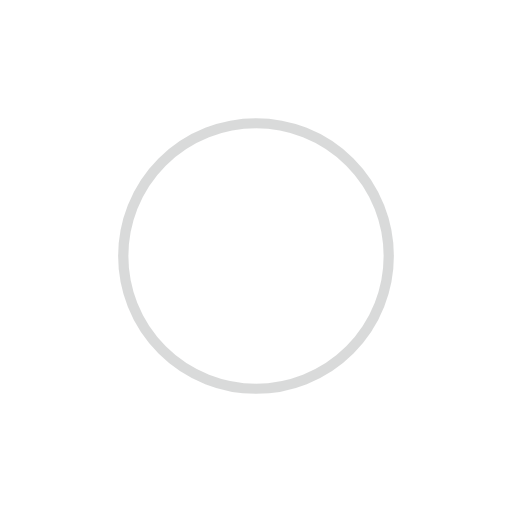
t = 0.00 s
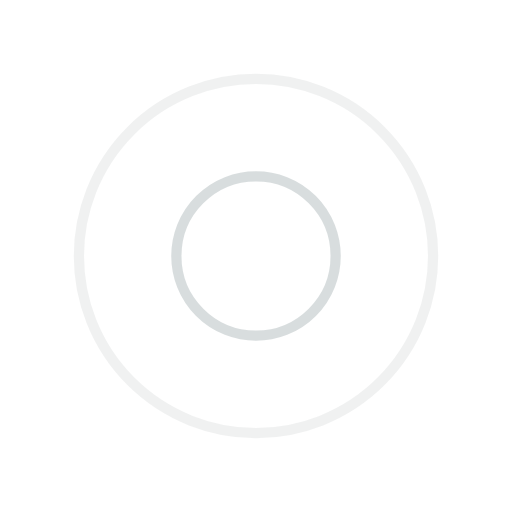
t = 0.46 s
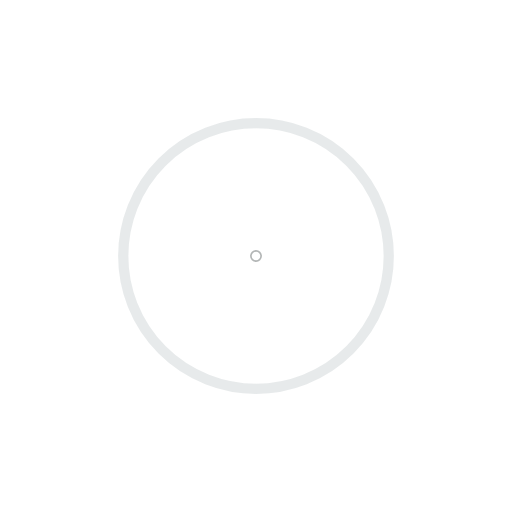
t = 0.93 s
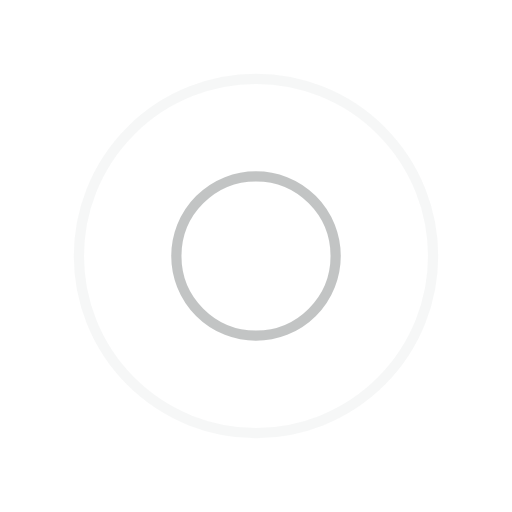
t = 1.39 s

The animated SVG that drew these frames (rendered in a browser with its animation timeline set to each time). Animation: 4 SMIL elements (animate=4); one cycle of 1.85 s, repeats indefinitely.

<?xml version="1.0" encoding="utf-8"?>
<svg xmlns="http://www.w3.org/2000/svg" xmlns:xlink="http://www.w3.org/1999/xlink" style="margin: auto; background: none; display: block; shape-rendering: auto;" width="203px" height="203px" viewBox="0 0 100 100" preserveAspectRatio="xMidYMid">
<circle cx="50" cy="50" r="18.3488" fill="none" stroke="#b3b6b6" stroke-width="2">
  <animate attributeName="r" repeatCount="indefinite" dur="1.8518518518518516s" values="0;40" keyTimes="0;1" keySplines="0 0.2 0.8 1" calcMode="spline" begin="-0.9259259259259258s"></animate>
  <animate attributeName="opacity" repeatCount="indefinite" dur="1.8518518518518516s" values="1;0" keyTimes="0;1" keySplines="0.2 0 0.8 1" calcMode="spline" begin="-0.9259259259259258s"></animate>
</circle>
<circle cx="50" cy="50" r="36.4385" fill="none" stroke="#cfd5d6" stroke-width="2">
  <animate attributeName="r" repeatCount="indefinite" dur="1.8518518518518516s" values="0;40" keyTimes="0;1" keySplines="0 0.2 0.8 1" calcMode="spline"></animate>
  <animate attributeName="opacity" repeatCount="indefinite" dur="1.8518518518518516s" values="1;0" keyTimes="0;1" keySplines="0.2 0 0.8 1" calcMode="spline"></animate>
</circle>
<!-- [ldio] generated by https://loading.io/ --></svg>